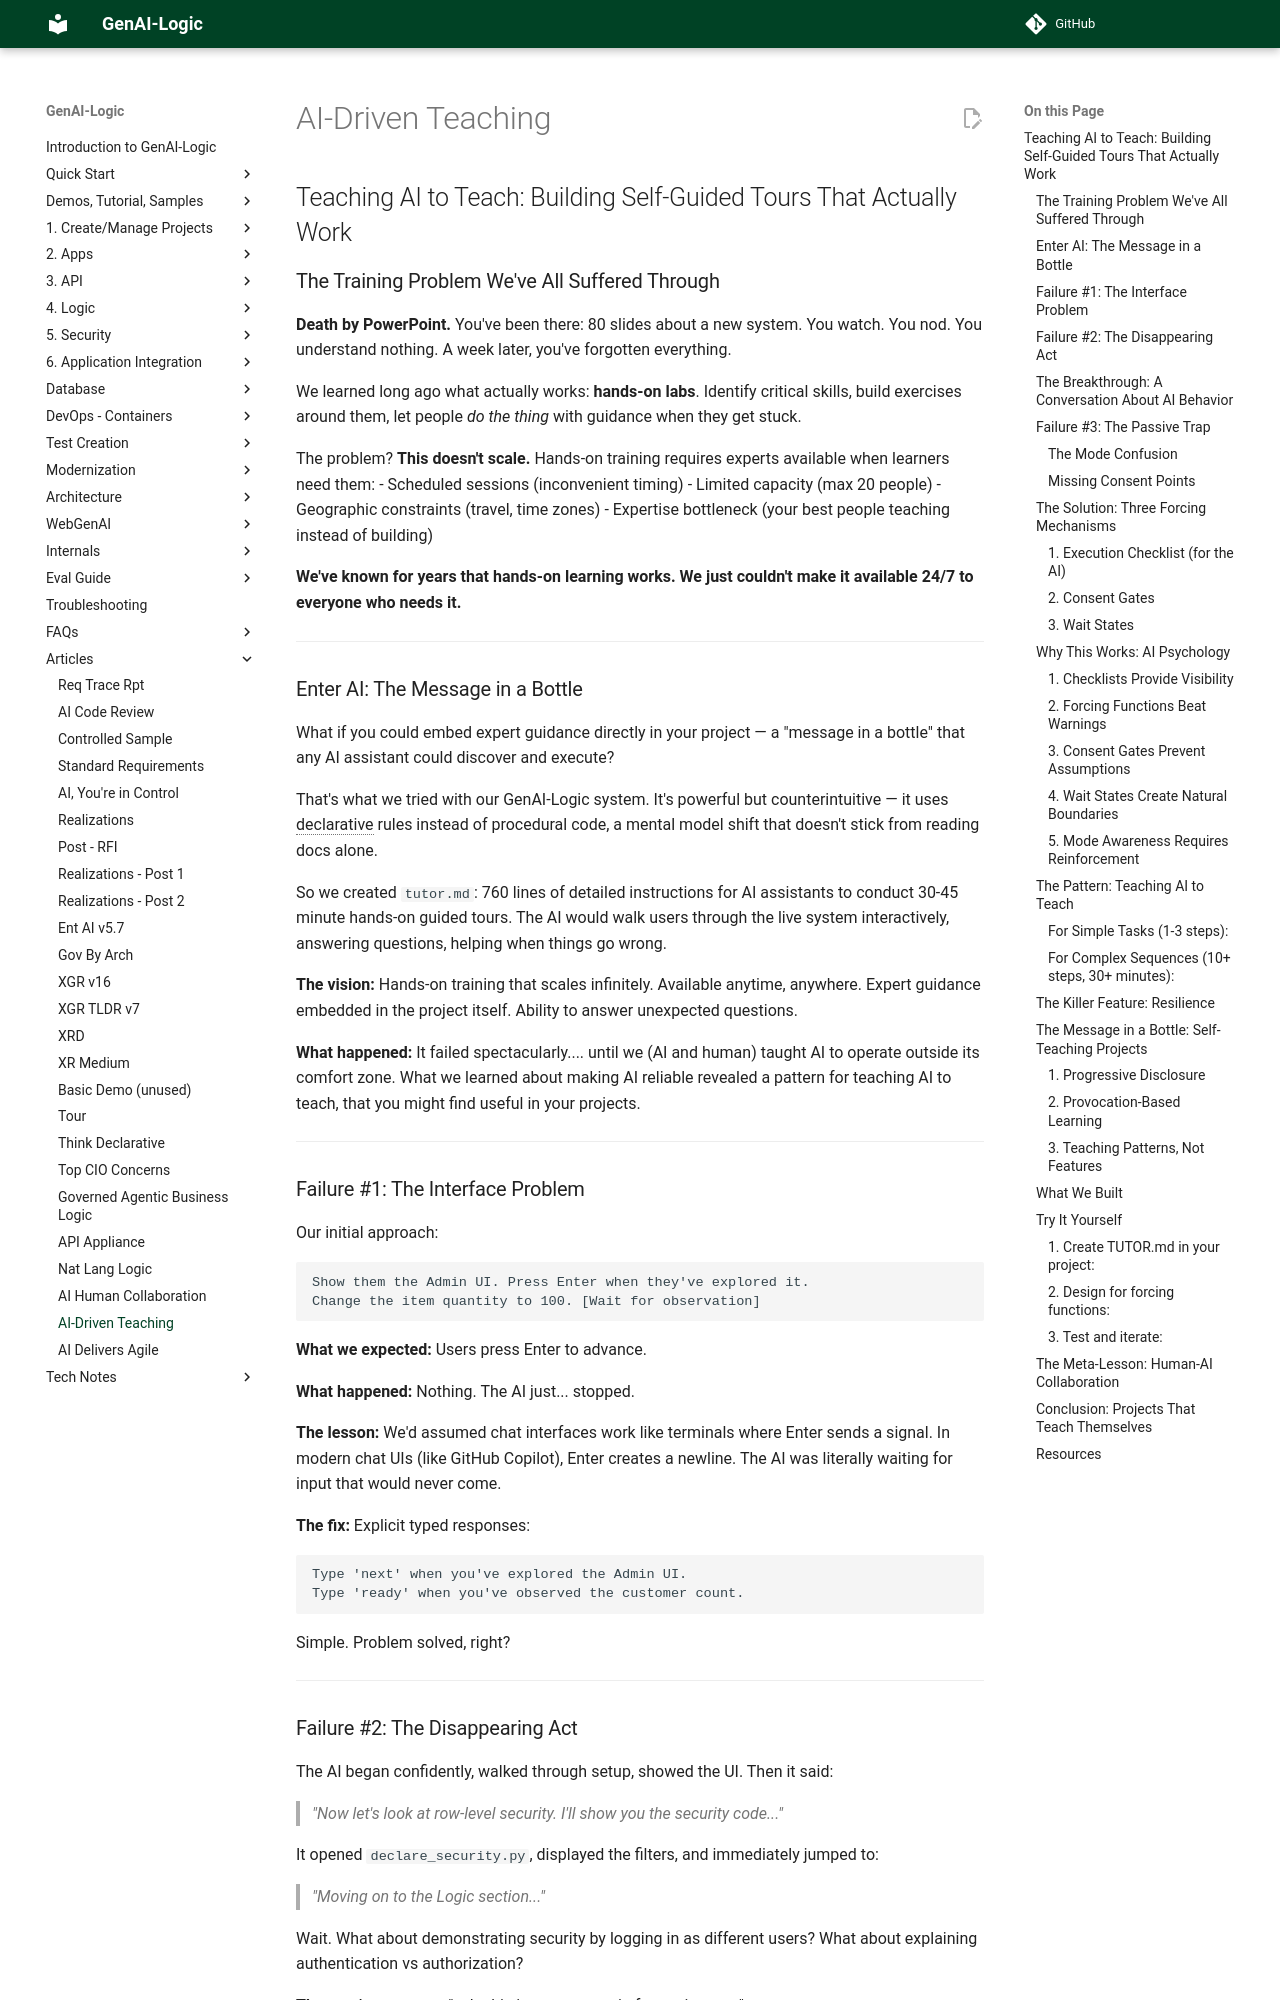

repository: ApiLogicServer/Docs · page: Tech-AI-Tutor/index.html · generator: jekyll

# Teaching AI to Teach: Building Self-Guided Tours That Actually Work

## The Training Problem We've All Suffered Through

**Death by PowerPoint.** You've been there: 80 slides about a new system. You watch. You nod. You understand nothing. A week later, you've forgotten everything.

We learned long ago what actually works: **hands-on labs**. Identify critical skills, build exercises around them, let people *do the thing* with guidance when they get stuck.

The problem? **This doesn't scale.** Hands-on training requires experts available when learners need them:
- Scheduled sessions (inconvenient timing)
- Limited capacity (max 20 people)
- Geographic constraints (travel, time zones)
- Expertise bottleneck (your best people teaching instead of building)

**We've known for years that hands-on learning works. We just couldn't make it available 24/7 to everyone who needs it.**

---

## Enter AI: The Message in a Bottle

What if you could embed expert guidance directly in your project — a "message in a bottle" that any AI assistant could discover and execute?

That's what we tried with our GenAI-Logic system. It's powerful but counterintuitive — it uses declarative rules instead of procedural code, a mental model shift that doesn't stick from reading docs alone.

So we created `tutor.md`: 760 lines of detailed instructions for AI assistants to conduct 30-45 minute hands-on guided tours. The AI would walk users through the live system interactively, answering questions, helping when things go wrong.

**The vision:** Hands-on training that scales infinitely. Available anytime, anywhere. Expert guidance embedded in the project itself.  Ability to answer unexpected questions.

**What happened:** It failed spectacularly.... until we (AI and human) taught AI to operate outside its comfort zone.  What we learned about making AI reliable revealed a pattern for teaching AI to teach, that you might find useful in your projects.

---

## Failure #1: The Interface Problem

Our initial approach:

```markdown
Show them the Admin UI. Press Enter when they've explored it.
Change the item quantity to 100. [Wait for observation]
```

**What we expected:** Users press Enter to advance.

**What happened:** Nothing. The AI just... stopped.

**The lesson:** We'd assumed chat interfaces work like terminals where Enter sends a signal. In modern chat UIs (like GitHub Copilot), Enter creates a newline. The AI was literally waiting for input that would never come.

**The fix:** Explicit typed responses:
```markdown
Type 'next' when you've explored the Admin UI.
Type 'ready' when you've observed the customer count.
```

Simple. Problem solved, right?

---
